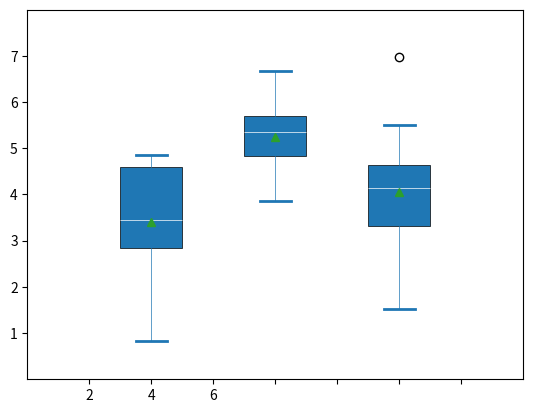

This figure's Python source:
import matplotlib.pyplot as plt
import numpy as np

# make data:
np.random.seed(10)
D = np.random.normal((3, 5, 4), (1.25, 1.00, 1.25), (10, 3))
print(D)
# plot
fig, ax = plt.subplots()
VP = ax.boxplot(D, positions=[2, 4, 6], widths=1, patch_artist=True,
                showmeans=True, showfliers=True,
                medianprops={"color": "white", "linewidth": 0.5},
                meanprops={"color" : "green","linewidth":5},
                boxprops={"facecolor": "C0", "edgecolor": "black",
                          "linewidth": 0.5},
                whiskerprops={"color": "C0", "linewidth": 0.5},
                capprops={"color": "C0", "linewidth": 2})

ax.set(xlim=(0, 8), xticks=np.arange(1, 8),
       ylim=(0, 8), yticks=np.arange(1, 8))

plt.show()